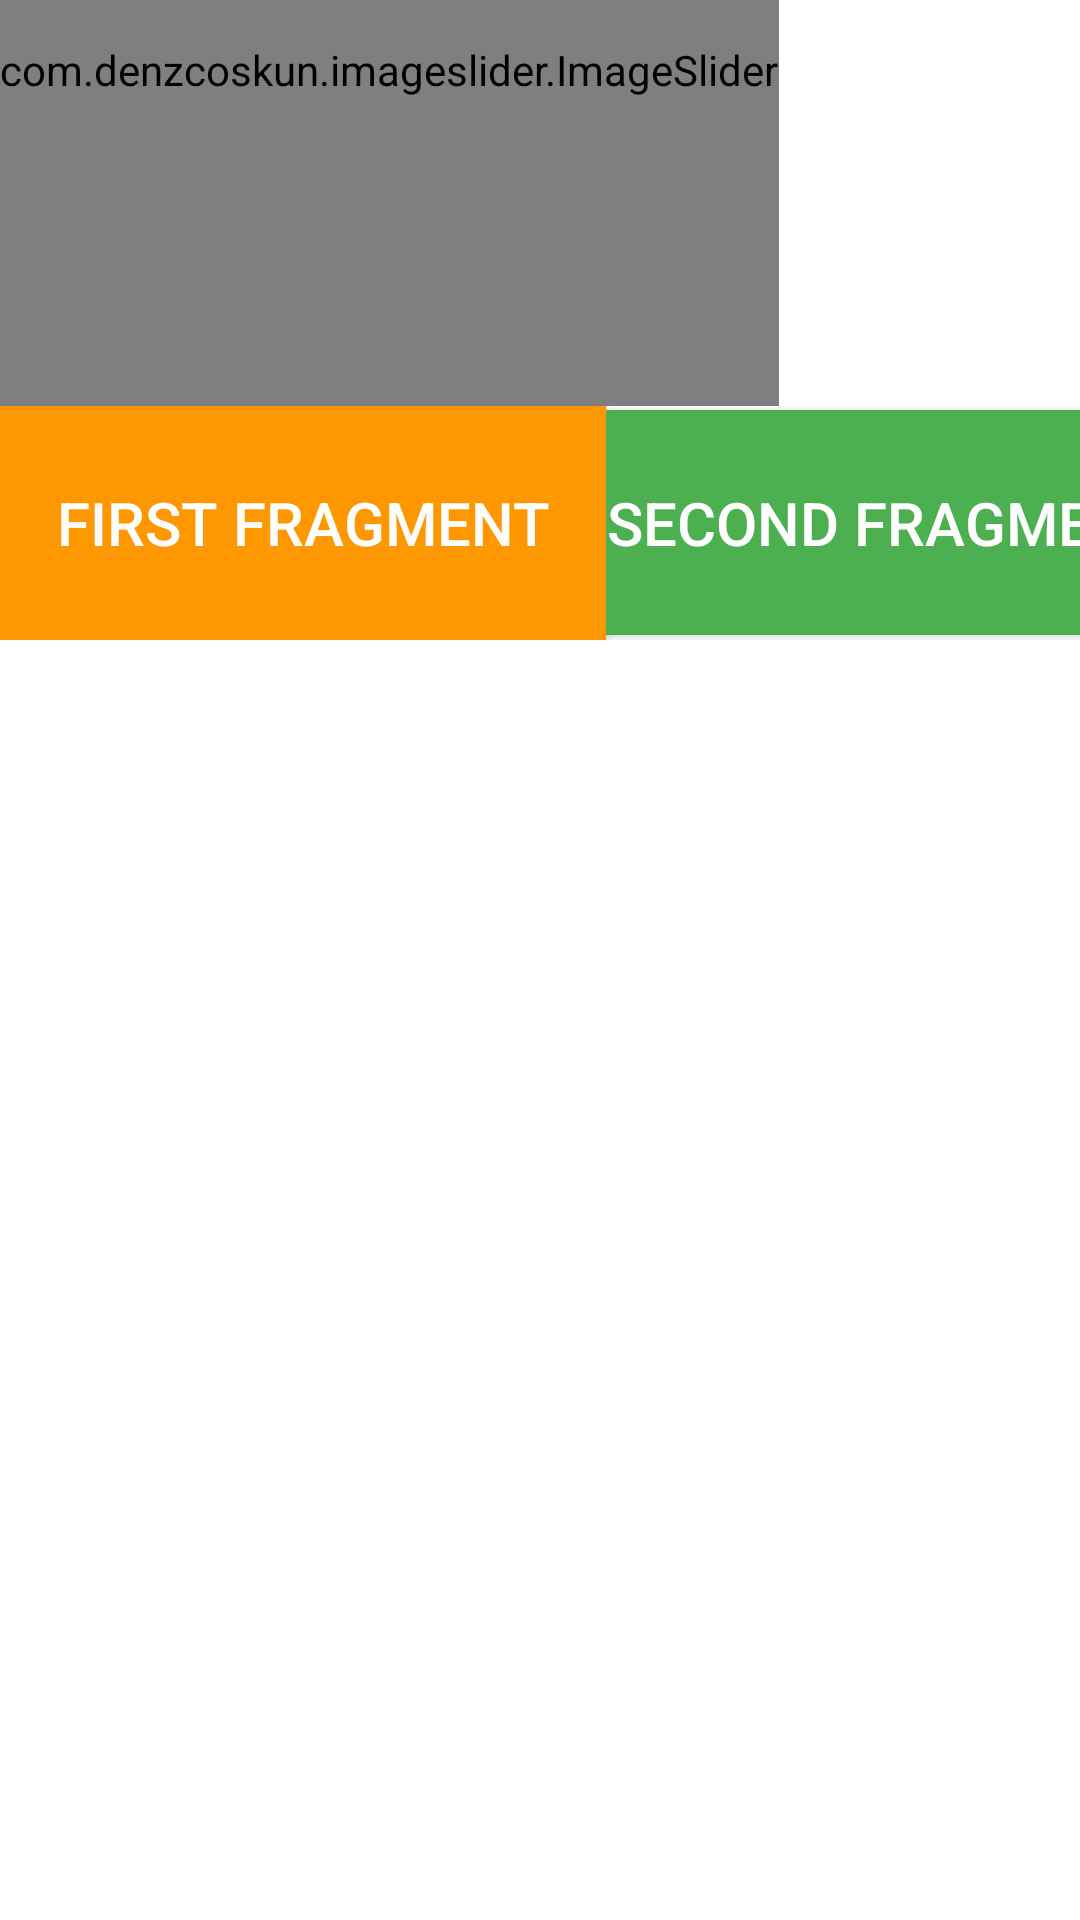

Android layout source for this screen:
<!-- AndroidManifest.xml: application theme Theme.Fragment333 -->
<!-- res/layout/activity_main.xml -->
<?xml version="1.0" encoding="utf-8"?>




<androidx.constraintlayout.widget.ConstraintLayout
    xmlns:android="http://schemas.android.com/apk/res/android"
    xmlns:app="http://schemas.android.com/apk/res-auto"
    xmlns:tools="http://schemas.android.com/tools"
    android:layout_width="match_parent"
    android:layout_height="match_parent"
    android:orientation="vertical"

    tools:context=".MainActivity">
    

    <ScrollView
        android:layout_width="420dp"
        android:layout_height="725dp"
        android:layout_marginBottom="4dp"
        app:layout_constraintBottom_toBottomOf="parent"
        tools:layout_editor_absoluteX="-3dp">

        <LinearLayout
            android:layout_width="match_parent"
            android:layout_height="match_parent"
            android:orientation="vertical">

            <com.denzcoskun.imageslider.ImageSlider
                android:id="@+id/slider"
                android:layout_width="wrap_content"
                android:layout_height="224dp"
                app:auto_cycle="true"
                app:corner_radius="5"
                app:delay="0"
                app:error_image="@color/white"
                app:layout_constraintBottom_toBottomOf="parent"
                app:layout_constraintTop_toTopOf="parent"
                app:layout_constraintVertical_bias="0.03"
                app:period="1000"
                app:placeholder="@color/white"
                tools:layout_editor_absoluteX="16dp" />
        <LinearLayout
            android:layout_width="match_parent"
            android:layout_height="match_parent"
            android:orientation="horizontal">

            <Button
                android:id="@+id/firstFragment"
                android:layout_width="202dp"
                android:layout_height="78dp"
                android:background="@color/white"
                android:text="First Fragment"
                android:textColor="@color/white"
                android:textSize="20sp"
                app:backgroundTint="#FF9800" />

            <Button
                android:id="@+id/secondFragment"
                android:layout_width="wrap_content"
                android:layout_height="75dp"
                android:background="@color/white"
                android:text="Second Fragment"
                android:textColor="@color/white"
                android:textSize="20sp"
                app:backgroundTint="#4CAF50" />
        </LinearLayout>

            <FrameLayout
                android:id="@+id/frameLayout"
                android:layout_width="match_parent"
                android:layout_height="568dp"
                app:layout_constraintBottom_toBottomOf="parent"
                app:layout_constraintEnd_toEndOf="parent"
                app:layout_constraintHorizontal_bias="0.909"
                app:layout_constraintStart_toStartOf="parent"
                app:layout_constraintTop_toTopOf="parent"
                app:layout_constraintVertical_bias="1.0" />

        </LinearLayout>
    </ScrollView>


</androidx.constraintlayout.widget.ConstraintLayout>
<!-- resources referenced by this layout -->
<resources>
  <style name="Theme.Fragment333" parent="Theme.MaterialComponents.DayNight.DarkActionBar">
          
          <item name="colorPrimary">@color/purple_500</item>
          <item name="colorPrimaryVariant">@color/purple_700</item>
          <item name="colorOnPrimary">@color/white</item>
          
          <item name="colorSecondary">@color/teal_200</item>
          <item name="colorSecondaryVariant">@color/teal_700</item>
          <item name="colorOnSecondary">@color/black</item>
          
          <item name="android:statusBarColor" tools:targetApi="l">?attr/colorPrimaryVariant</item>
          
      </style>
  <!-- not gathered from this repository: default colours our renderer supplied (Android Studio template values) -->
  <color name="purple_500">#FF6200EE</color>
  <color name="purple_700">#FF3700B3</color>
  <color name="teal_200">#FF03DAC5</color>
  <color name="teal_700">#FF018786</color>
  <color name="black">#FF000000</color>
  <color name="white">#FFFFFFFF</color>
</resources>
